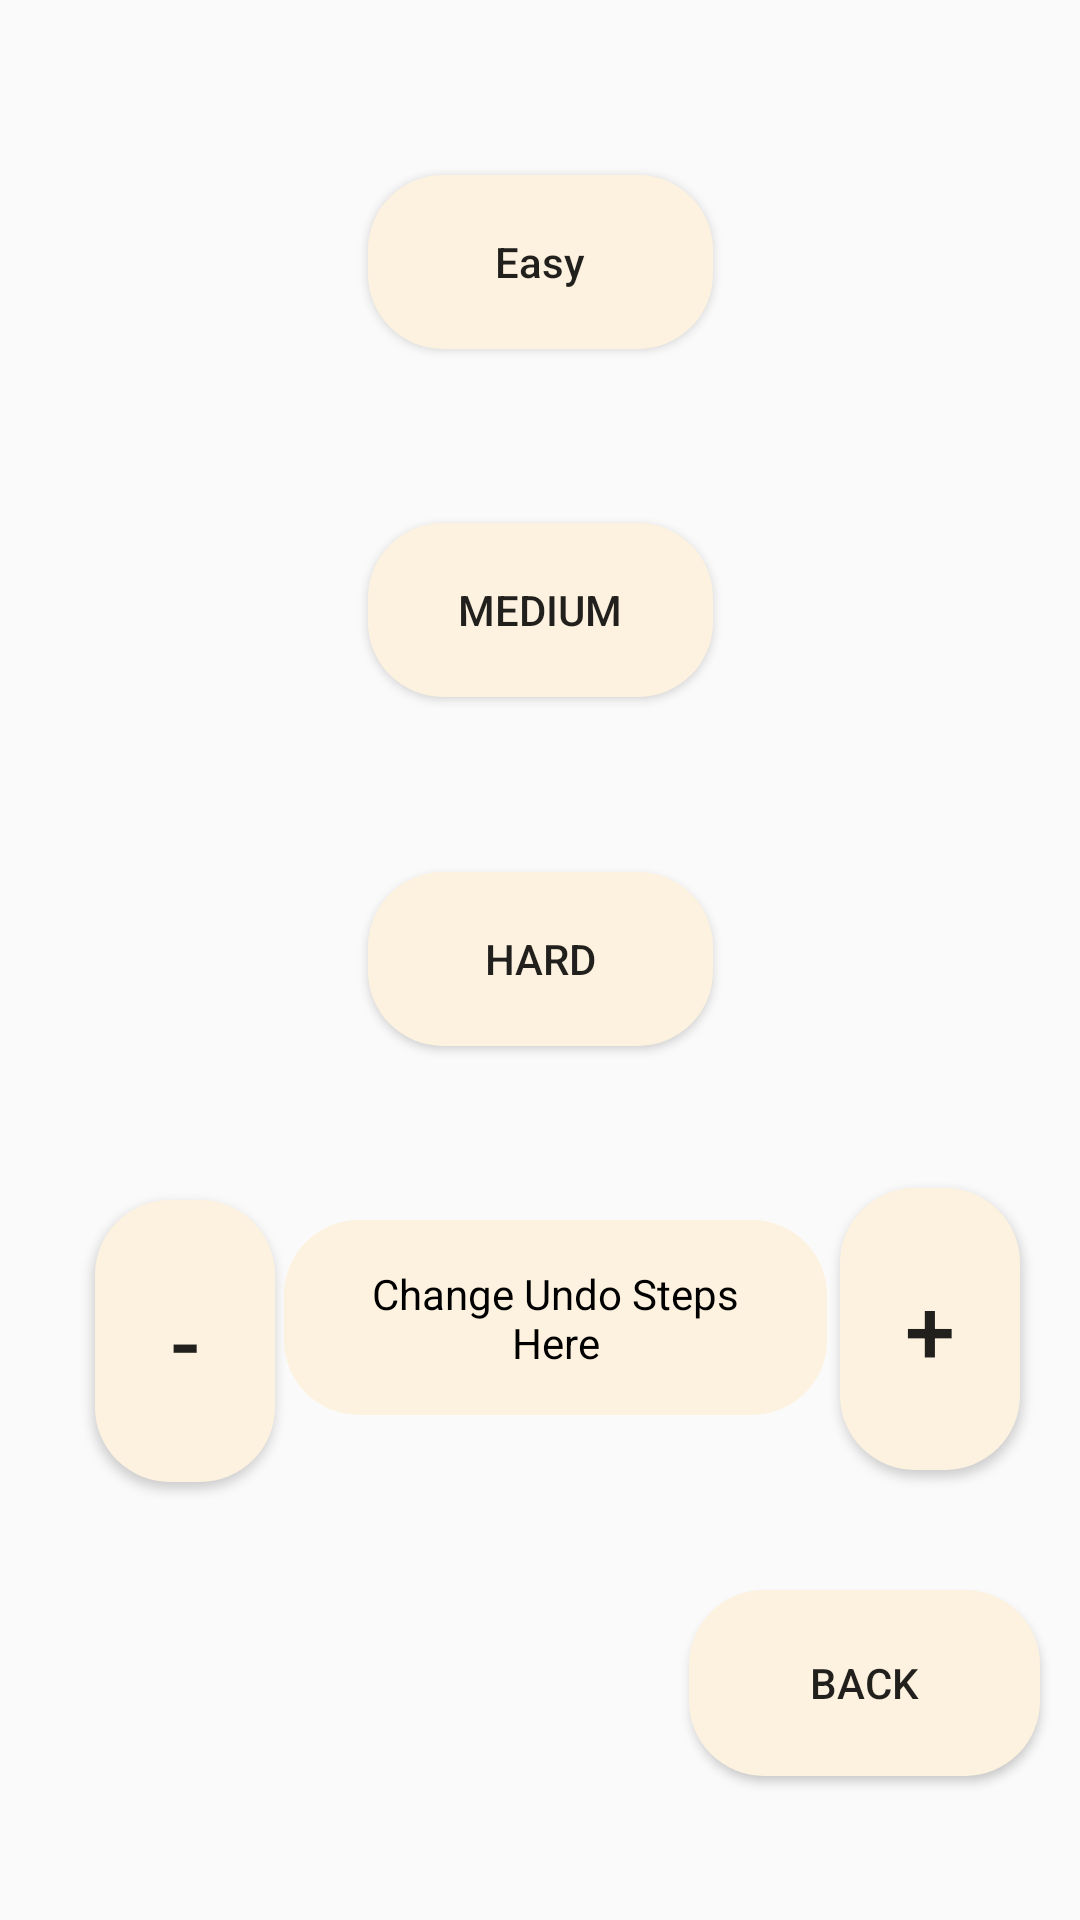

Here is an Android app screen rendered from its layout file. Give the layout XML and the strings, colors and styles it references.
<!-- AndroidManifest.xml: application theme Theme.AppCompat.Light.NoActionBar -->
<!-- res/layout/activity_setting.xml -->
<?xml version="1.0" encoding="utf-8"?>
<android.support.constraint.ConstraintLayout xmlns:android="http://schemas.android.com/apk/res/android"
    xmlns:app="http://schemas.android.com/apk/res-auto"
    xmlns:tools="http://schemas.android.com/tools"
    android:id="@+id/undoStep"
    android:layout_width="match_parent"
    android:layout_height="match_parent"
    android:background="@drawable/new_login_gradients">


    <Button
        android:id="@+id/EXIT"
        android:layout_width="117dp"
        android:layout_height="62dp"
        android:background="@drawable/buttonstyle"
        android:text="BACK"
        android:textAppearance="@style/TextAppearance.AppCompat.Body2"
        app:layout_constraintBottom_toBottomOf="parent"
        app:layout_constraintEnd_toEndOf="parent"
        app:layout_constraintHorizontal_bias="0.945"
        app:layout_constraintStart_toStartOf="parent"
        app:layout_constraintTop_toTopOf="parent"
        app:layout_constraintVertical_bias="0.917" />

    <Button
        android:id="@+id/EASY"
        android:layout_width="115dp"
        android:layout_height="58dp"
        android:background="@drawable/buttonstyle"
        android:text="Easy"
        android:textAppearance="@style/TextAppearance.AppCompat.Body2"
        app:layout_constraintBottom_toTopOf="@+id/MEDIUM"
        app:layout_constraintEnd_toEndOf="parent"
        app:layout_constraintStart_toStartOf="parent"
        app:layout_constraintTop_toTopOf="parent"
        app:layout_constraintVertical_bias="1.0" />

    <Button
        android:id="@+id/MEDIUM"
        android:layout_width="115dp"
        android:layout_height="58dp"
        android:background="@drawable/buttonstyle"
        android:text="MEDIUM"
        android:textAppearance="@style/TextAppearance.AppCompat.Body2"
        app:layout_constraintBottom_toTopOf="@+id/HARD"
        app:layout_constraintEnd_toEndOf="parent"
        app:layout_constraintStart_toStartOf="parent"
        app:layout_constraintTop_toBottomOf="@+id/EASY"
        app:layout_constraintVertical_bias="0.345" />

    <Button
        android:id="@+id/HARD"
        android:layout_width="115dp"
        android:layout_height="58dp"
        android:background="@drawable/buttonstyle"
        android:text="HARD"
        android:textAppearance="@style/TextAppearance.AppCompat.Body2"
        app:layout_constraintBottom_toTopOf="@+id/undoStp"
        app:layout_constraintEnd_toEndOf="parent"
        app:layout_constraintHorizontal_bias="0.5"
        app:layout_constraintStart_toStartOf="parent"
        app:layout_constraintTop_toBottomOf="@+id/MEDIUM"
        app:layout_constraintVertical_bias="0.044" />

    <Button
        android:id="@+id/undoSetP"
        android:layout_width="60dp"
        android:layout_height="94dp"
        android:layout_marginTop="396dp"
        android:layout_marginEnd="20dp"
        android:background="@drawable/buttonstyle"
        android:text="+"
        android:textAppearance="@style/TextAppearance.AppCompat.Body2"
        android:textSize="30sp"
        app:layout_constraintEnd_toEndOf="parent"
        app:layout_constraintTop_toTopOf="parent" />

    <TextView
        android:id="@+id/undoStp"
        android:layout_width="181dp"
        android:layout_height="65dp"
        android:background="@drawable/buttonstyle"
        android:text="Change Undo Steps Here"
        android:textAlignment="center"
        android:textColor="@color/lightorangeDark"
        android:textSize="14sp"
        app:layout_constraintBottom_toTopOf="@+id/EXIT"
        app:layout_constraintEnd_toStartOf="@+id/undoSetP"
        app:layout_constraintHorizontal_bias="0.396"
        app:layout_constraintStart_toEndOf="@+id/undoSetM"
        app:layout_constraintTop_toBottomOf="@+id/HARD" />

    <Button
        android:id="@+id/undoSetM"
        android:layout_width="60dp"
        android:layout_height="94dp"
        android:layout_marginTop="400dp"
        android:background="@drawable/buttonstyle"
        android:text="-"
        android:textAppearance="@style/TextAppearance.AppCompat.Body2"
        android:textSize="30sp"
        app:layout_constraintEnd_toEndOf="parent"
        app:layout_constraintHorizontal_bias="0.105"
        app:layout_constraintStart_toStartOf="parent"
        app:layout_constraintTop_toTopOf="parent" />
    " />
</android.support.constraint.ConstraintLayout>
<!-- resources referenced by this layout -->
<resources>
  <color name="lightorangeDark">#000000</color>
  <!-- drawable buttonstyle (drawable) -->
  <?xml version="1.0" encoding="utf-8"?>
  <shape xmlns:android="http://schemas.android.com/apk/res/android">
  <corners android:radius = "25dp"/>
      <solid android:color = "@color/lightorange"/>
      <padding android:top = "15dp" android:right = "15dp" android:left = "15dp" android:bottom = "15dp"></padding>
  </shape>
  <color name="lightorange">#fdf2df</color>
</resources>
